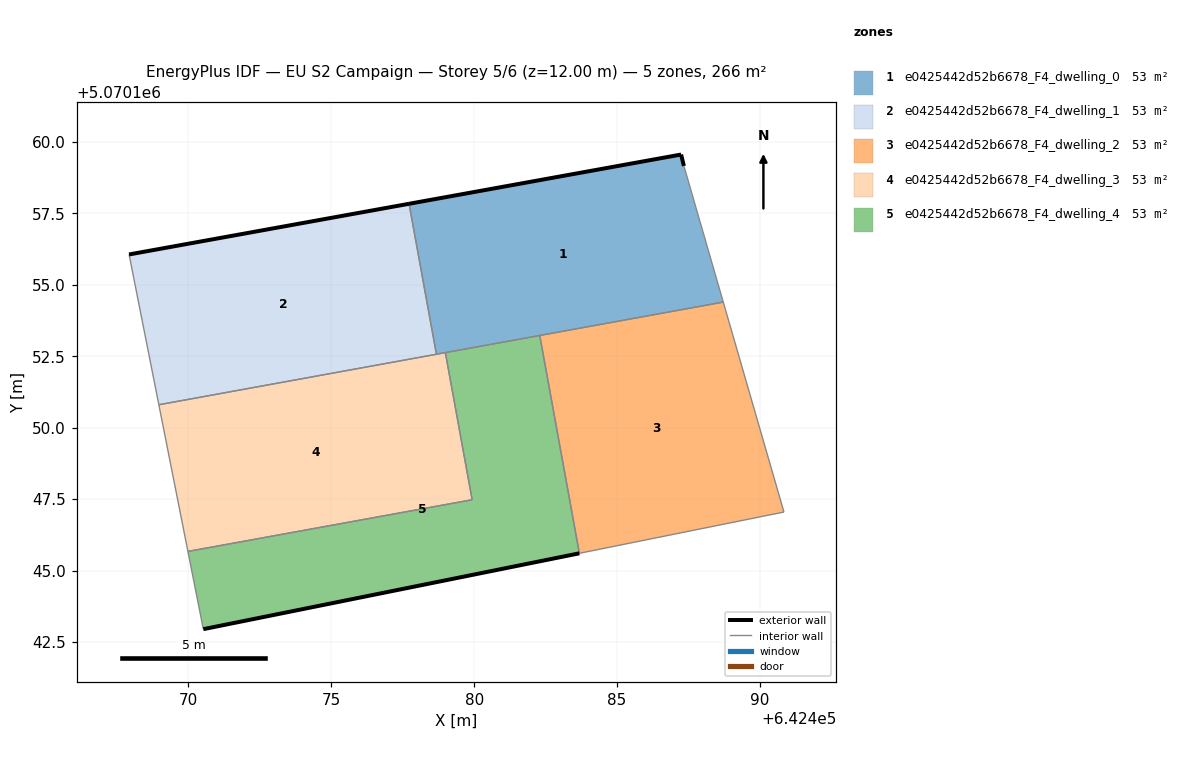
=== STOREY PLAN SPEC (per zone: floor XY polygon, exterior-wall plan segments, windows/doors) ===
zone 1: e0425442d52b6678_F4_dwelling_0  (53.1 m²)
  floor: (642488.72, 5070154.39) (642487.34, 5070159.16) (642487.24, 5070159.56) (642477.72, 5070157.83) (642478.68, 5070152.57)
  exterior wall: (642477.72, 5070157.83) – (642487.24, 5070159.56)  [9.7 m]
  exterior wall: (642487.24, 5070159.56) – (642487.34, 5070159.16)  [0.4 m]
  interior walls: 5
zone 2: e0425442d52b6678_F4_dwelling_1  (53.1 m²)
  floor: (642478.68, 5070152.57) (642477.72, 5070157.83) (642467.93, 5070156.06) (642468.97, 5070150.80)
  exterior wall: (642467.93, 5070156.06) – (642477.72, 5070157.83)  [10.0 m]
  interior walls: 3
zone 3: e0425442d52b6678_F4_dwelling_2  (53.1 m²)
  floor: (642490.84, 5070147.05) (642488.72, 5070154.39) (642482.30, 5070153.23) (642483.68, 5070145.61)
  interior walls: 4
zone 4: e0425442d52b6678_F4_dwelling_3  (53.1 m²)
  floor: (642479.93, 5070147.48) (642478.99, 5070152.63) (642468.97, 5070150.80) (642469.98, 5070145.67)
  interior walls: 5
zone 5: e0425442d52b6678_F4_dwelling_4  (53.1 m²)
  floor: (642483.68, 5070145.61) (642482.30, 5070153.23) (642478.99, 5070152.63) (642479.93, 5070147.48) (642469.98, 5070145.67) (642470.52, 5070142.95)
  exterior wall: (642483.68, 5070145.61) – (642470.52, 5070142.95)  [13.4 m]
  interior walls: 5

=== DERIVED (storey summary) ===
Building: EU S2 Campaign
Storey: 5 of 6  (floor level z = 12.00 m)
Storey gross floor area: 265.5 m²
Zones on this storey: 5
  - e0425442d52b6678_F4_dwelling_0: floor 53.1 m²; exterior wall 10.1 m (30.3 m²); WWR 0.0%
  - e0425442d52b6678_F4_dwelling_1: floor 53.1 m²; exterior wall 10.0 m (29.9 m²); WWR 0.0%
  - e0425442d52b6678_F4_dwelling_2: floor 53.1 m²
  - e0425442d52b6678_F4_dwelling_3: floor 53.1 m²
  - e0425442d52b6678_F4_dwelling_4: floor 53.1 m²; exterior wall 13.4 m (40.3 m²); WWR 0.0%
Zone adjacency (shared interzone walls):
  - e0425442d52b6678_F4_dwelling_0 ↔ e0425442d52b6678_F4_dwelling_1
  - e0425442d52b6678_F4_dwelling_0 ↔ e0425442d52b6678_F4_dwelling_2
  - e0425442d52b6678_F4_dwelling_0 ↔ e0425442d52b6678_F4_dwelling_3
  - e0425442d52b6678_F4_dwelling_0 ↔ e0425442d52b6678_F4_dwelling_4
  - e0425442d52b6678_F4_dwelling_1 ↔ e0425442d52b6678_F4_dwelling_3
  - e0425442d52b6678_F4_dwelling_2 ↔ e0425442d52b6678_F4_dwelling_4
  - e0425442d52b6678_F4_dwelling_3 ↔ e0425442d52b6678_F4_dwelling_4